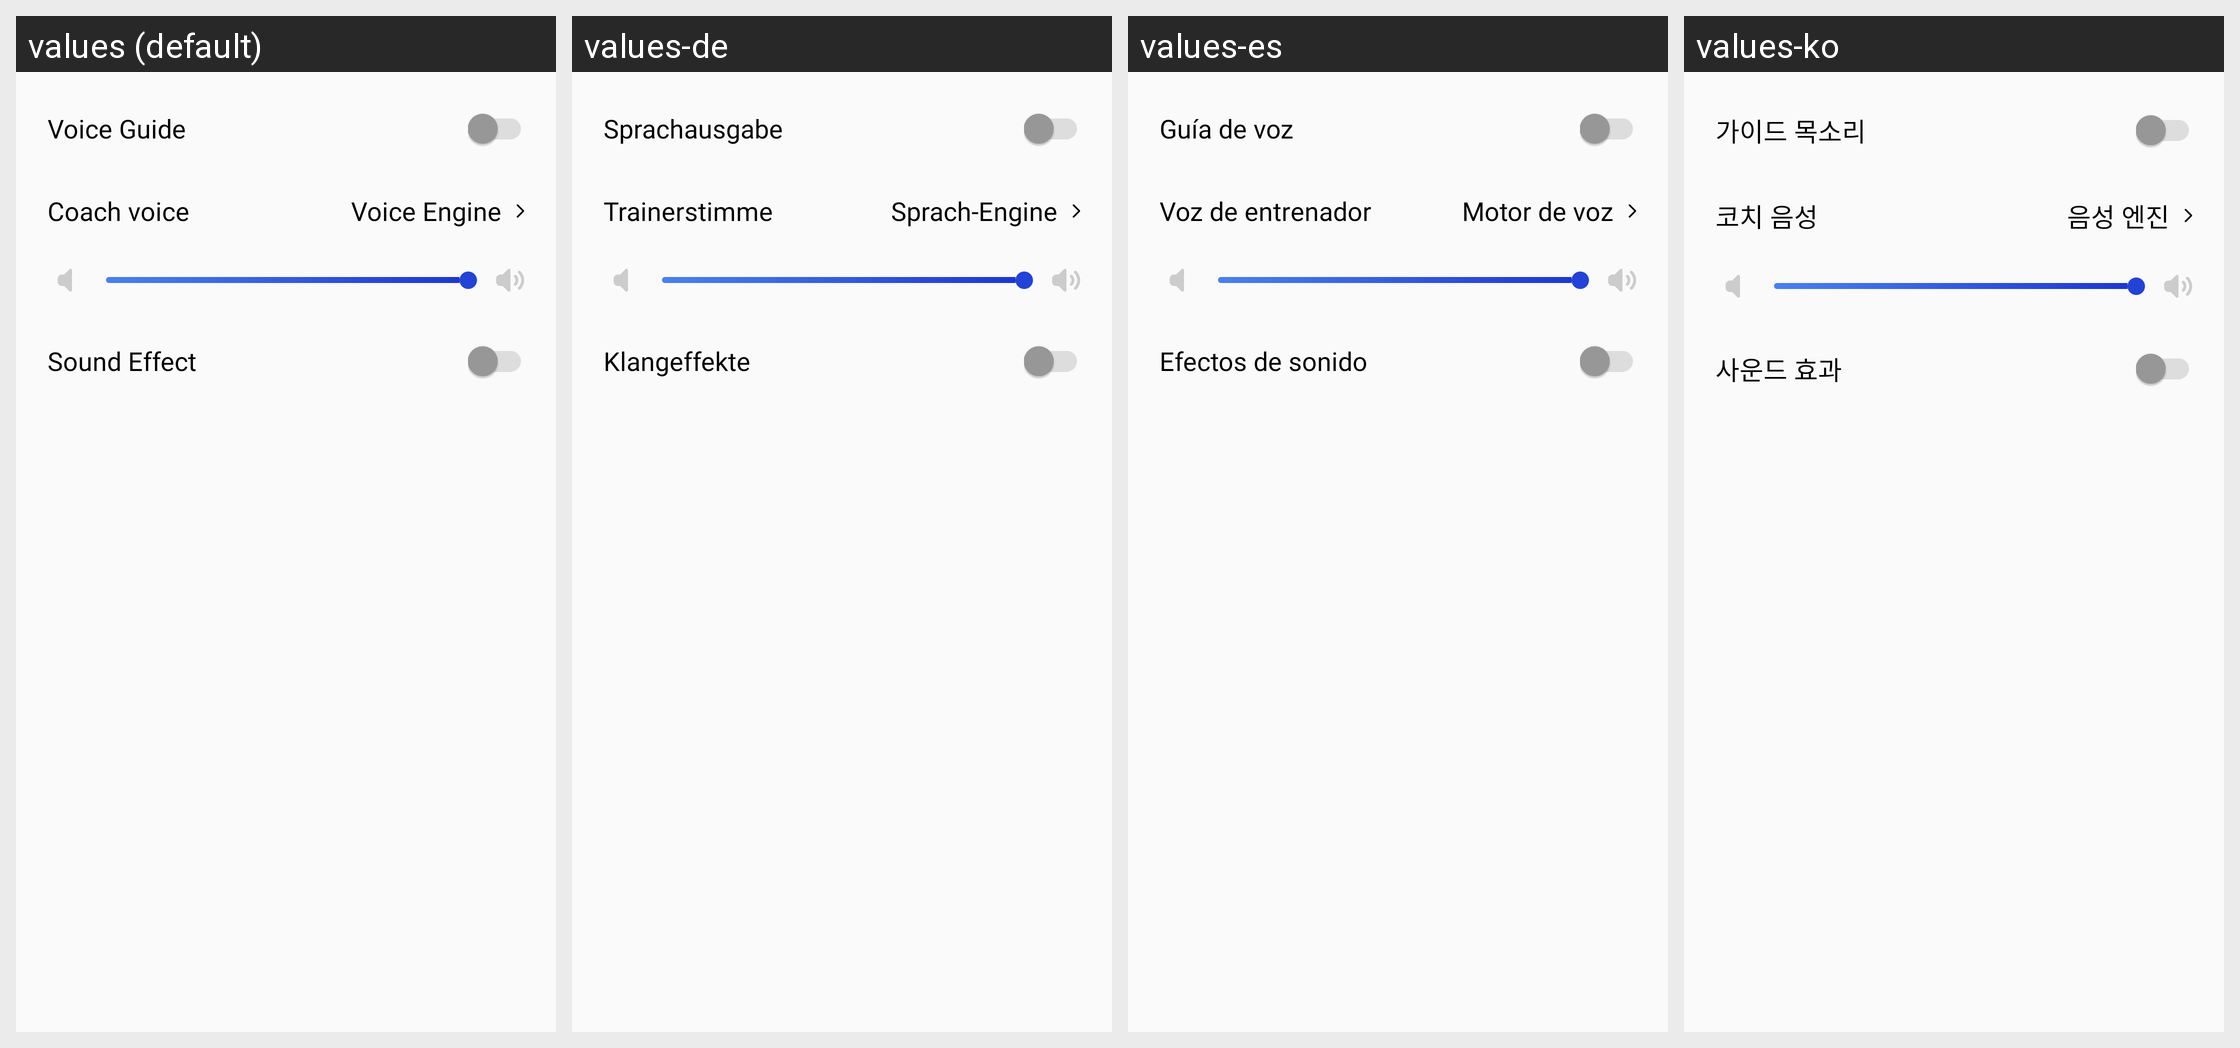

For this localized Android screen grid, give each drawn string resource with its value in every locale shown.
Android screen res/layout/layout_voice_guide_setting_card.xml rendered under 4 locales, left to right: values (default), values-de, values-es, values-ko. Device: Nexus 5 (rendered at 1080×1920; each locale shown at half size, 540×960, under a caption strip naming it); theme AppTheme.
Other locales in the repository, not shown: values-ar, values-da, values-en, values-fa, values-fr, values-in, values-in-rID, values-it, values-ja, values-nl, values-pl, values-pt, values-ru, values-sv, values-th, values-tr, values-vi, values-zh, values-zh-rCN, values-zh-rTW.
Strings drawn on this screen, with the default value and each locale's value (text and hints the layout hard-codes, and strings that could not be matched under every locale, appear in the picture but are not listed):

APKTOOL_RENAMED_0x7f1305fb
  values: Voice Guide
  values-de: Sprachausgabe
  values-es: Guía de voz
  values-ko: 가이드 목소리

APKTOOL_RENAMED_0x7f130121
  values: Coach voice
  values-de: Trainerstimme
  values-es: Voz de entrenador
  values-ko: 코치 음성

APKTOOL_RENAMED_0x7f130721
  values: Voice Engine
  values-de: Sprach-Engine
  values-es: Motor de voz
  values-ko: 음성 엔진

APKTOOL_RENAMED_0x7f1305ac
  values: Sound Effect
  values-de: Klangeffekte
  values-es: Efectos de sonido
  values-ko: 사운드 효과
